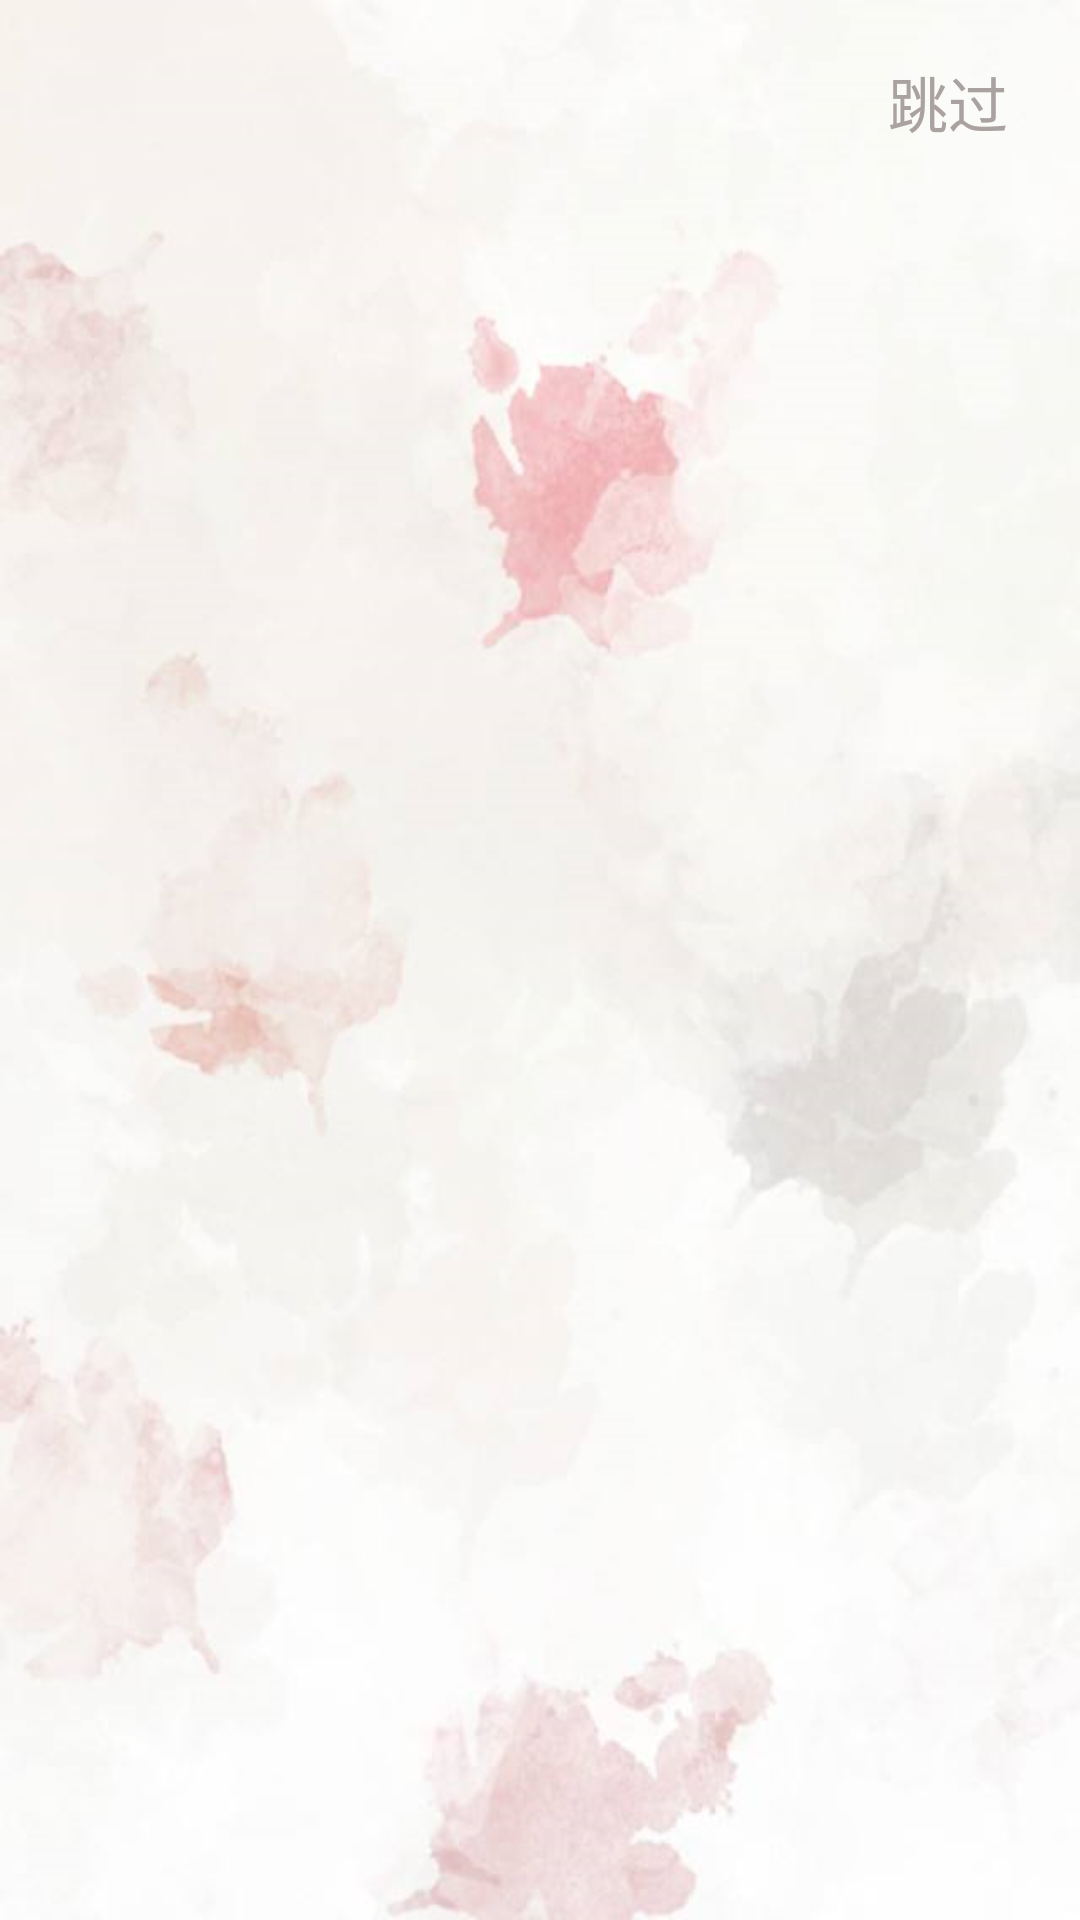

This screen was rendered from an Android layout file. Write that file and the resources it references.
<!-- AndroidManifest.xml: application theme Theme.AppCompat.Light.NoActionBar -->
<!-- res/layout/activity_splash.xml -->
<?xml version="1.0" encoding="utf-8"?>
<LinearLayout xmlns:android="http://schemas.android.com/apk/res/android"
    xmlns:app="http://schemas.android.com/apk/res-auto"
    xmlns:tools="http://schemas.android.com/tools"
    android:layout_width="match_parent"
    android:layout_height="match_parent"
    android:background="@drawable/back"
    android:orientation="vertical"
    tools:context=".activity.splashActivity">

    <RelativeLayout
        android:id="@+id/buttonGroup"
        android:layout_width="match_parent"
        android:layout_height="wrap_content"
        android:layout_centerHorizontal="true"
        android:layout_marginTop="10dp"
        android:background="#00000000">

        <Button
            android:id="@+id/btn_jump"
            android:layout_width="wrap_content"
            android:layout_height="wrap_content"
            android:layout_alignParentEnd="true"
            android:layout_alignParentRight="true"
            android:background="#00000000"
            android:text="跳过"
            android:textColor="#AAA1A1"
            android:textSize="20sp" />

    </RelativeLayout>

</LinearLayout>
<!-- resources referenced by this layout -->
<resources>
  <!-- drawable back: png bitmap (drawable, 331554 bytes) -->
</resources>
